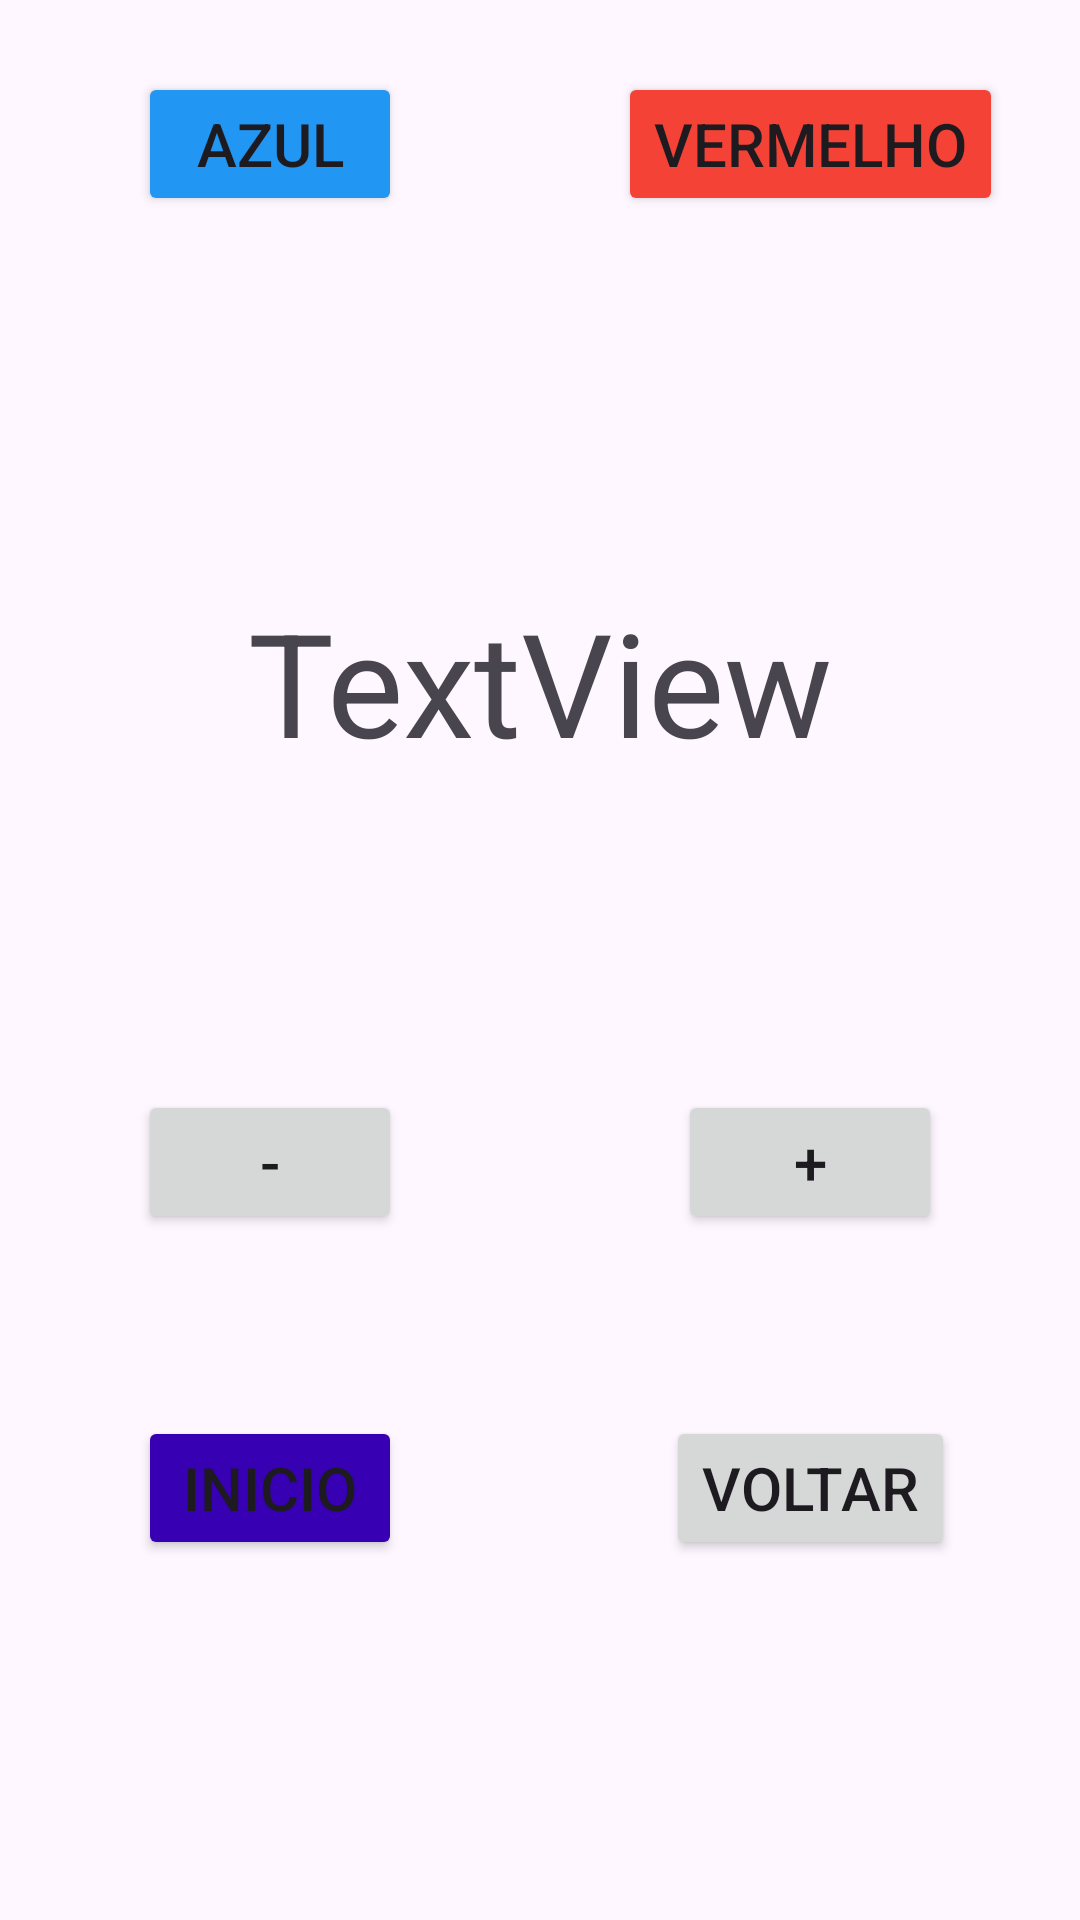

Layout XML and referenced resources for this Android screen:
<!-- AndroidManifest.xml: application theme Theme.TelasStaAndroidJava -->
<!-- res/layout/activity_tela2.xml -->
<?xml version="1.0" encoding="utf-8"?>
<androidx.constraintlayout.widget.ConstraintLayout xmlns:android="http://schemas.android.com/apk/res/android"
    xmlns:app="http://schemas.android.com/apk/res-auto"
    xmlns:tools="http://schemas.android.com/tools"
    android:id="@+id/tela2View"
    android:layout_width="match_parent"
    android:layout_height="match_parent"
    tools:context=".Tela2Activity">

    <Button
        android:id="@+id/tela2Add"
        android:layout_width="wrap_content"
        android:layout_height="wrap_content"
        android:onClick="adicionarCont"
        android:text="+"
        android:textSize="20sp"
        app:layout_constraintBottom_toTopOf="@+id/guideline14"
        app:layout_constraintEnd_toEndOf="parent"
        app:layout_constraintStart_toStartOf="@+id/guideline11"
        app:layout_constraintTop_toTopOf="@+id/guideline13" />

    <androidx.constraintlayout.widget.Guideline
        android:id="@+id/guideline11"
        android:layout_width="wrap_content"
        android:layout_height="wrap_content"
        android:orientation="vertical"
        app:layout_constraintGuide_percent="0.5" />

    <androidx.constraintlayout.widget.Guideline
        android:id="@+id/guideline12"
        android:layout_width="wrap_content"
        android:layout_height="wrap_content"
        android:orientation="horizontal"
        app:layout_constraintGuide_percent="0.15" />

    <androidx.constraintlayout.widget.Guideline
        android:id="@+id/guideline13"
        android:layout_width="wrap_content"
        android:layout_height="wrap_content"
        android:orientation="horizontal"
        app:layout_constraintGuide_percent="0.56" />

    <androidx.constraintlayout.widget.Guideline
        android:id="@+id/guideline14"
        android:layout_width="wrap_content"
        android:layout_height="wrap_content"
        android:orientation="horizontal"
        app:layout_constraintGuide_percent="0.65" />

    <androidx.constraintlayout.widget.Guideline
        android:id="@+id/guideline15"
        android:layout_width="wrap_content"
        android:layout_height="wrap_content"
        android:orientation="horizontal"
        app:layout_constraintGuide_percent="0.9" />

    <Button
        android:id="@+id/tela2Voltar"
        android:layout_width="wrap_content"
        android:layout_height="wrap_content"
        android:onClick="tela2Voltar"
        android:text="Voltar"
        android:textSize="20sp"
        app:layout_constraintBottom_toTopOf="@+id/guideline15"
        app:layout_constraintEnd_toEndOf="parent"
        app:layout_constraintStart_toStartOf="@+id/guideline11"
        app:layout_constraintTop_toTopOf="@+id/guideline14" />

    <TextView
        android:id="@+id/tela2TextView"
        android:layout_width="wrap_content"
        android:layout_height="wrap_content"
        android:text="TextView"
        android:textSize="48sp"
        app:layout_constraintBottom_toTopOf="@+id/guideline13"
        app:layout_constraintEnd_toEndOf="parent"
        app:layout_constraintStart_toStartOf="parent"
        app:layout_constraintTop_toTopOf="@+id/guideline12" />

    <Button
        android:id="@+id/tela2Minus"
        android:layout_width="wrap_content"
        android:layout_height="wrap_content"
        android:onClick="removerCont"
        android:text="-"
        android:textSize="20sp"
        app:layout_constraintBottom_toTopOf="@+id/guideline14"
        app:layout_constraintEnd_toStartOf="@+id/guideline11"
        app:layout_constraintStart_toStartOf="parent"
        app:layout_constraintTop_toTopOf="@+id/guideline13" />

    <Button
        android:id="@+id/tela2Azul"
        android:layout_width="wrap_content"
        android:layout_height="wrap_content"
        android:backgroundTint="@color/azul"
        android:onClick="setViewAzul"
        android:text="@string/azul"
        android:textSize="20sp"
        app:layout_constraintBottom_toTopOf="@+id/guideline12"
        app:layout_constraintEnd_toStartOf="@+id/guideline11"
        app:layout_constraintStart_toStartOf="parent"
        app:layout_constraintTop_toTopOf="parent" />

    <Button
        android:id="@+id/tela2Vermelha"
        android:layout_width="wrap_content"
        android:layout_height="wrap_content"
        android:backgroundTint="@color/vermelho"
        android:onClick="setViewVermelho"
        android:text="@string/vermelho"
        android:textSize="20sp"
        app:layout_constraintBottom_toTopOf="@+id/guideline12"
        app:layout_constraintEnd_toEndOf="parent"
        app:layout_constraintStart_toStartOf="@+id/guideline11"
        app:layout_constraintTop_toTopOf="parent" />

    <Button
        android:id="@+id/button"
        android:layout_width="wrap_content"
        android:layout_height="wrap_content"
        android:backgroundTint="@color/design_default_color_primary_dark"
        android:onClick="tela2Inicio"
        android:text="Inicio"
        android:textSize="20sp"
        app:layout_constraintBottom_toTopOf="@+id/guideline15"
        app:layout_constraintEnd_toStartOf="@+id/guideline11"
        app:layout_constraintStart_toStartOf="parent"
        app:layout_constraintTop_toTopOf="@+id/guideline14" />
</androidx.constraintlayout.widget.ConstraintLayout>
<!-- resources referenced by this layout -->
<resources>
  <color name="azul">#2196F3</color>
  <color name="vermelho">#F44336</color>
  <string name="azul">Azul</string>
  <string name="vermelho">Vermelho</string>
  <style name="Theme.TelasStaAndroidJava" parent="Base.Theme.TelasStaAndroidJava" />
  <style name="Base.Theme.TelasStaAndroidJava" parent="Theme.Material3.DayNight.NoActionBar">
          
          
      </style>
</resources>
